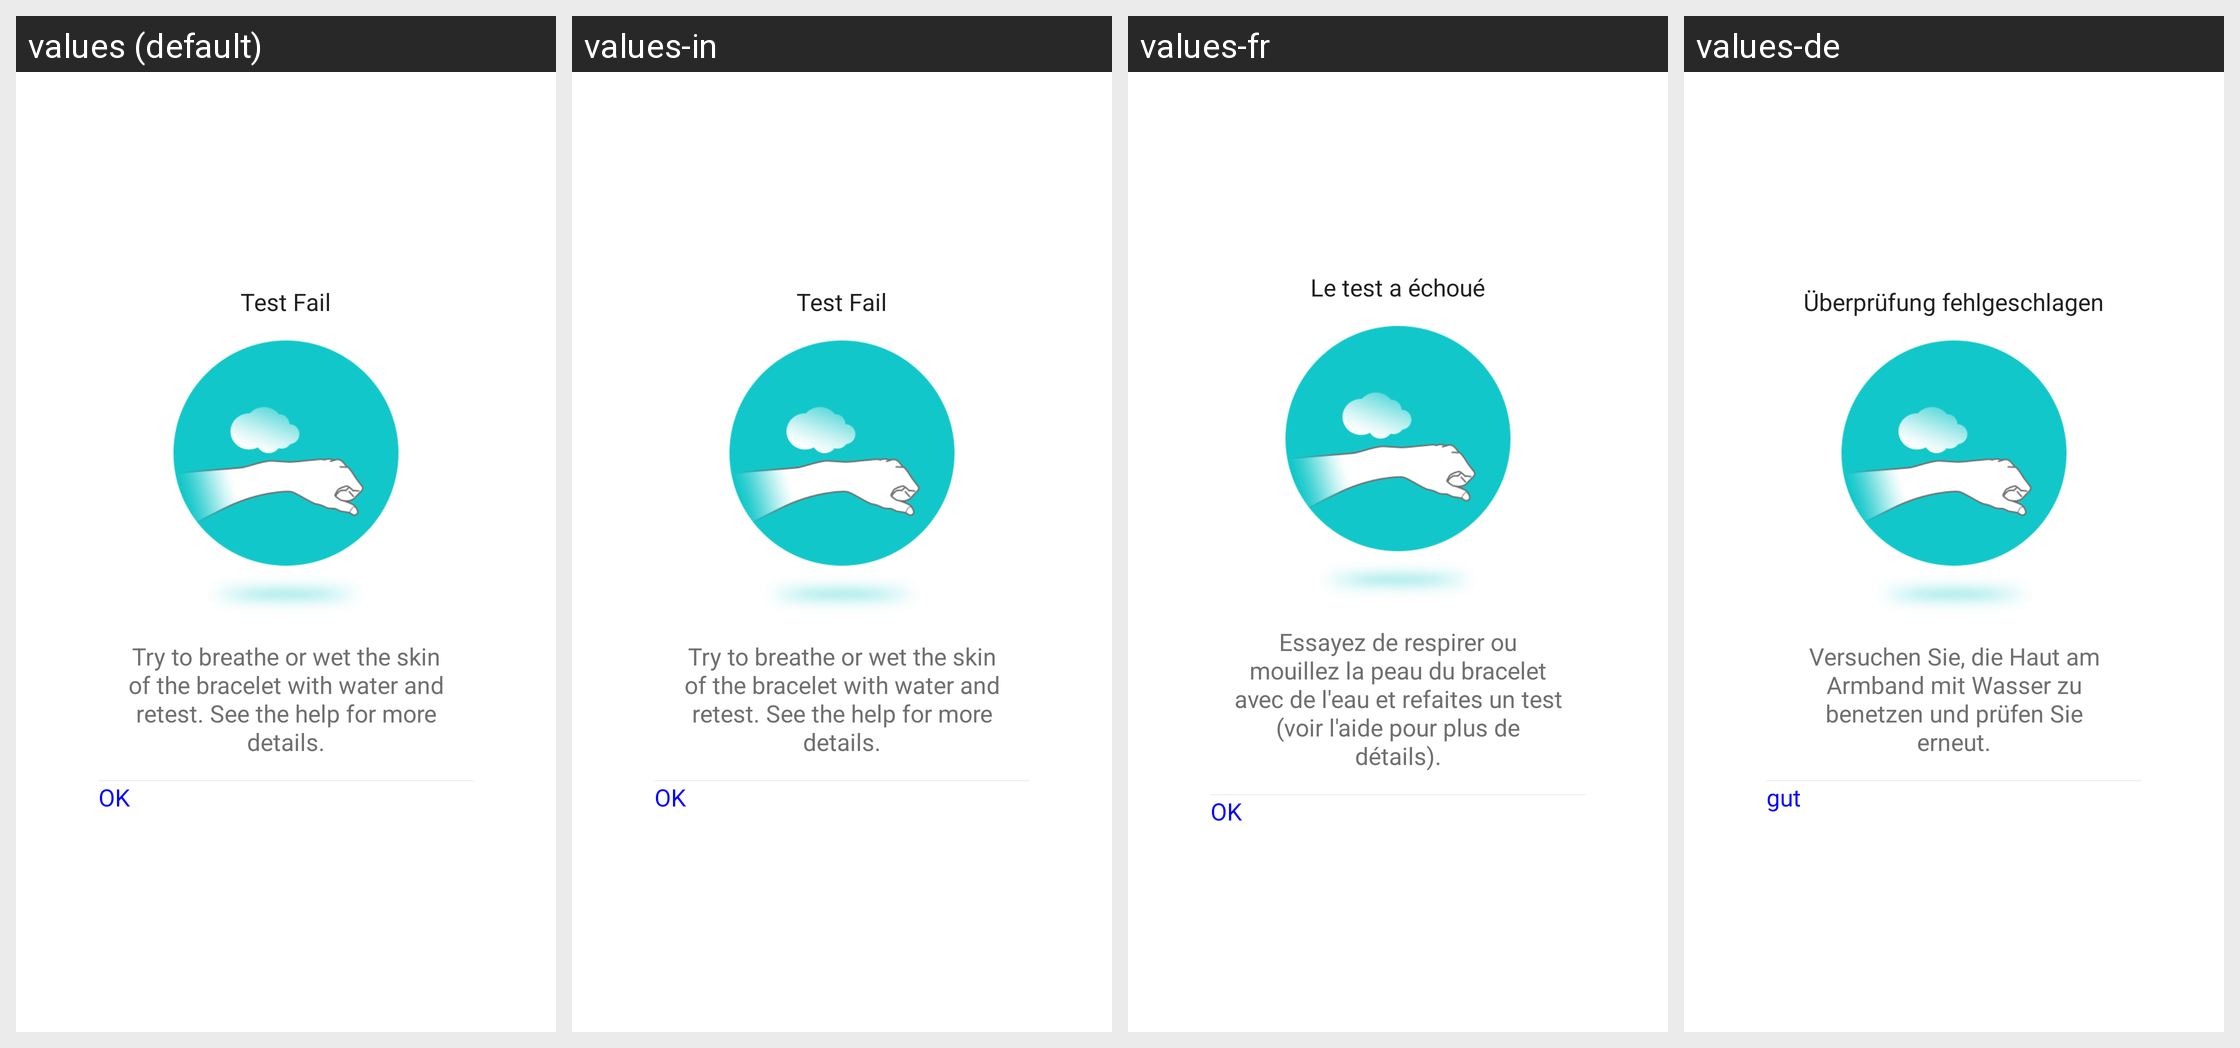

For this localized Android screen grid, give each drawn string resource with its value in every locale shown.
Android screen res/layout/body_test_dialog2.xml rendered under 4 locales, left to right: values (default), values-in, values-fr, values-de. Device: Nexus 5 (rendered at 1080×1920; each locale shown at half size, 540×960, under a caption strip naming it); theme AppTheme.
Other locales in the repository, not shown: values-af, values-am, values-ar, values-az, values-be, values-bg, values-bn, values-bs, values-ca, values-cs, values-da, values-el, values-en-rGB, values-es, values-es-rUS, values-et, values-eu, values-fa, values-fi, values-fr-rCA, values-gl, values-gu, values-hi, values-hi-rIN, values-hr, values-hu, values-hy, values-is, values-it, values-iw, values-ja, values-ka, values-kk, values-km, values-kn, values-ko, values-ky, values-lo, values-lt, values-lv, values-mk, values-ml, values-mn, values-mr, values-ms, values-my, values-nb, values-ne, values-nl, values-pa, values-pl, values-pt, values-pt-rPT, values-ro, values-ru, values-si, values-sk, values-sl, values-sq, values-sr, values-sv, values-sw, values-ta, values-te, values-th, values-tl, values-tr, values-uk, values-ur, values-uz, values-vi, values-zh-rCN, values-zh-rHK, values-zh-rMO, values-zh-rTW, values-zu.
Strings drawn on this screen, with the default value and each locale's value (text and hints the layout hard-codes, and strings that could not be matched under every locale, appear in the picture but are not listed):

Body_Test_Fail
  values: Test Fail
  values-in: Test Fail
  values-fr: Le test a échoué
  values-de: Überprüfung fehlgeschlagen

Body_Test_Fail_comment_2
  values: Try to breathe or wet the skin of the bracelet with water and retest. See the help for more details.
  values-in: Try to breathe or wet the skin of the bracelet with water and retest. See the help for more details.
  values-fr: Essayez de respirer ou mouillez la peau du bracelet avec de l'eau et refaites un test (voir l'aide pour plus de détails).
  values-de: Versuchen Sie, die Haut am Armband mit Wasser zu benetzen und prüfen Sie erneut.

hao
  values: OK
  values-in: OK
  values-fr: OK
  values-de: gut
